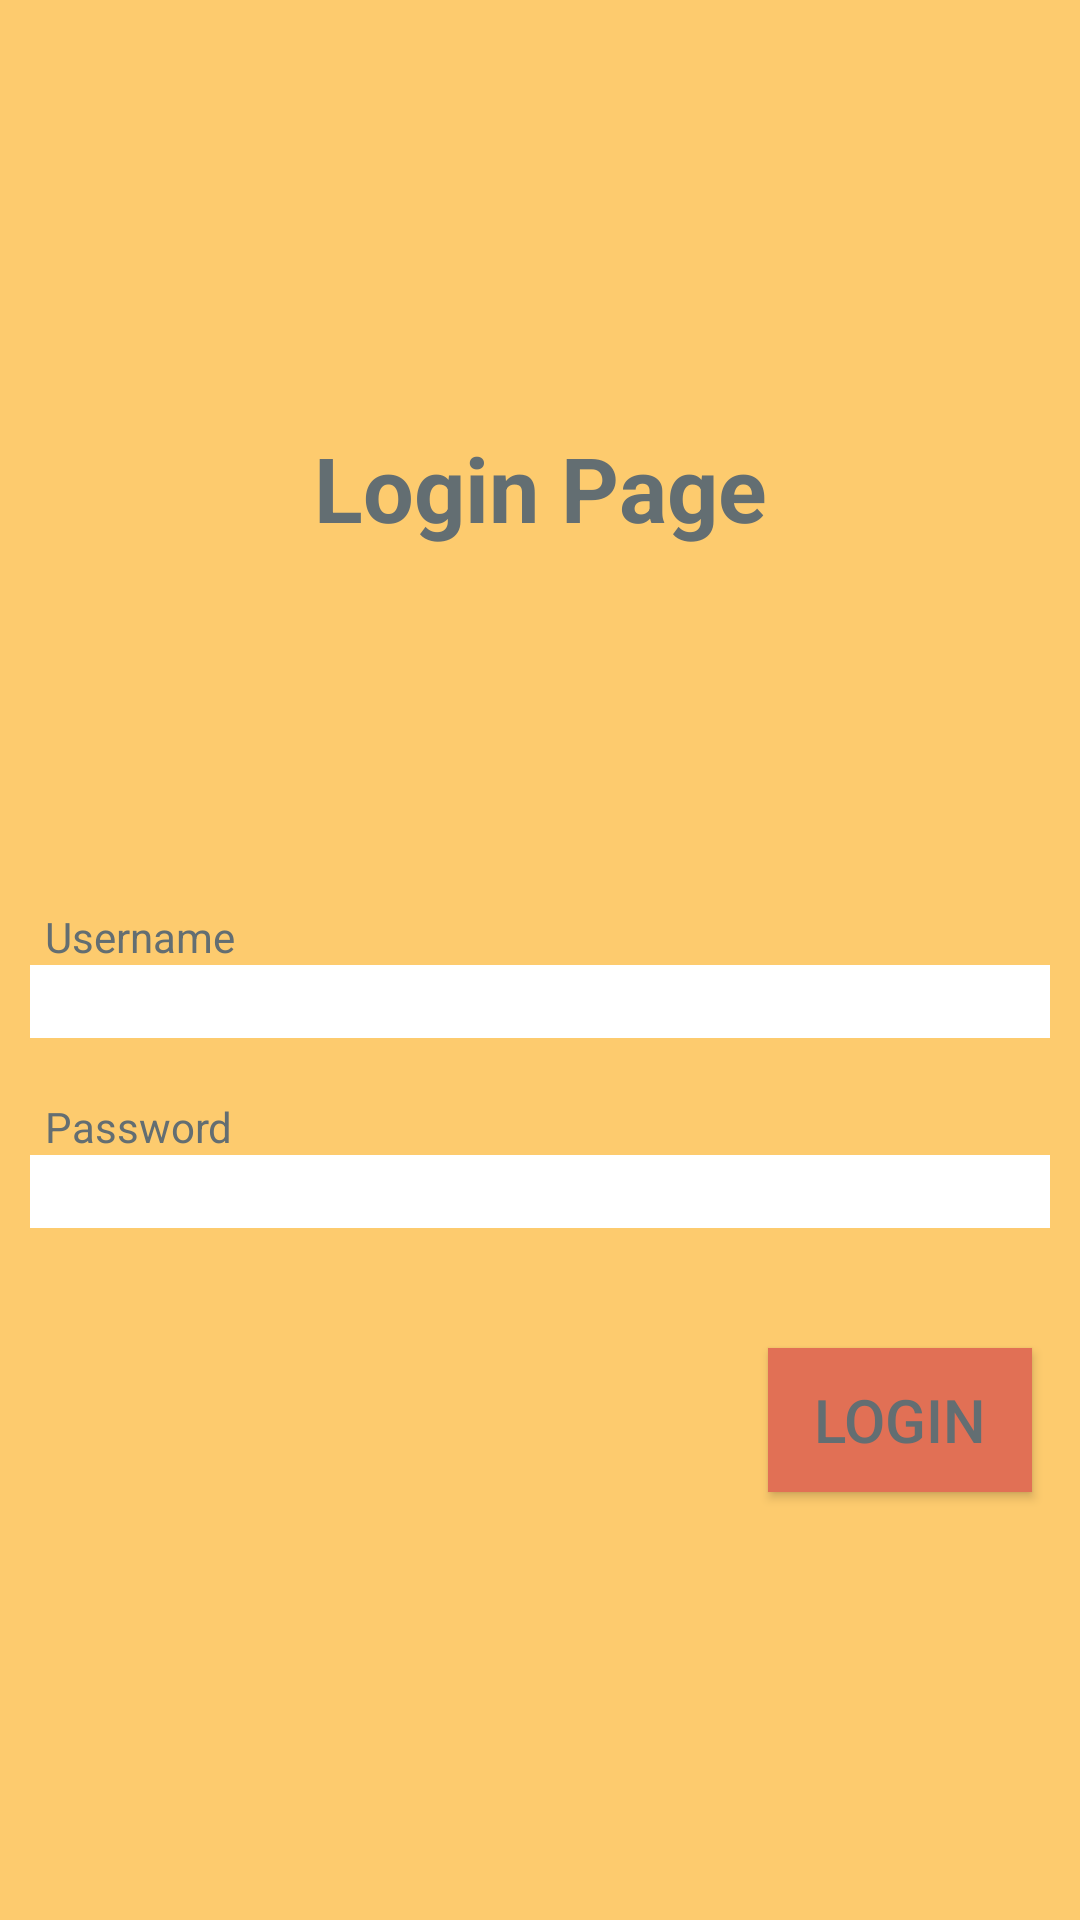

This screen was rendered from an Android layout file. Write that file and the resources it references.
<!-- AndroidManifest.xml: application theme Theme.EmployeeAdmin -->
<!-- res/layout/activity_main.xml -->
<LinearLayout android:layout_height="match_parent"
    android:layout_width="match_parent"
    android:orientation="vertical"
    android:background="#fdcb6e"
    android:gravity="center"
    xmlns:android="http://schemas.android.com/apk/res/android">
    <TextView
        android:text="Login Page"
        android:textAlignment="center"
        android:textStyle="bold"
        android:textColor="#636e72"
        android:textSize="30dp"
        android:layout_marginBottom="120dp"
        android:layout_width="match_parent"
        android:layout_height="wrap_content"/>
    <TextView
        android:text="Username"
        android:textColor="#636e72"
        android:layout_marginLeft="10dp"
        android:layout_width="match_parent"
        android:layout_height="wrap_content"/>
    <EditText
        android:id="@+id/et1"
        android:layout_marginBottom="10dp"
        android:layout_marginLeft="10dp"
        android:layout_marginRight="10dp"
        android:background="#FFFFFF"
        android:layout_width="match_parent"
        android:layout_height="wrap_content"/>
    <TextView
        android:text="Password"
        android:textColor="#636e72"
        android:layout_marginTop="10dp"
        android:layout_marginLeft="10dp"
        android:layout_width="match_parent"
        android:layout_height="wrap_content"/>
    <EditText
        android:id="@+id/et2"
        android:inputType="textPassword"
        android:layout_marginBottom="10dp"
        android:layout_marginLeft="10dp"
        android:layout_marginRight="10dp"
        android:background="#FFFFFF"
        android:layout_width="match_parent"
        android:layout_height="wrap_content"/>
    <androidx.appcompat.widget.AppCompatButton
        android:id="@+id/bt1"
        android:text="Login"
        android:textColor="#636e72"
        android:textSize="20dp"
        android:background="#e17055"
        android:layout_marginTop="30dp"
        android:layout_marginLeft="120dp"
        android:layout_width="wrap_content"
        android:layout_height="wrap_content"/>
</LinearLayout>
<!-- resources referenced by this layout -->
<resources>
  <style name="Theme.EmployeeAdmin" parent="Base.Theme.EmployeeAdmin" />
  <style name="Base.Theme.EmployeeAdmin" parent="Theme.Material3.DayNight.NoActionBar">
          
          
      </style>
</resources>
